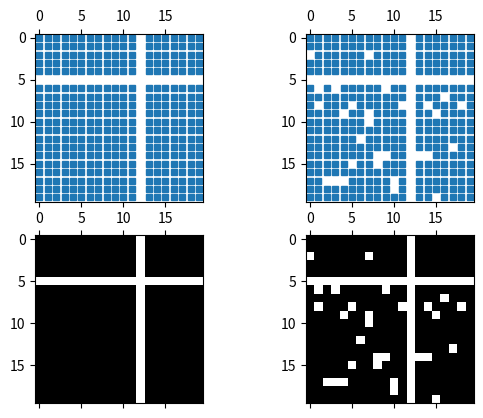

Write Python code to recreate this figure.
%matplotlib inline

import matplotlib.pyplot as plt
import numpy as np

fig, axs = plt.subplots(2, 2)
ax1 = axs[0, 0]
ax2 = axs[0, 1]
ax3 = axs[1, 0]
ax4 = axs[1, 1]

x = np.random.randn(20, 20)
x[5, :] = 0.
x[:, 12] = 0.

ax1.spy(x, markersize=5)
ax2.spy(x, precision=0.1, markersize=5)

ax3.spy(x)
ax4.spy(x, precision=0.1)

plt.show()

import matplotlib
matplotlib.axes.Axes.spy
matplotlib.pyplot.spy